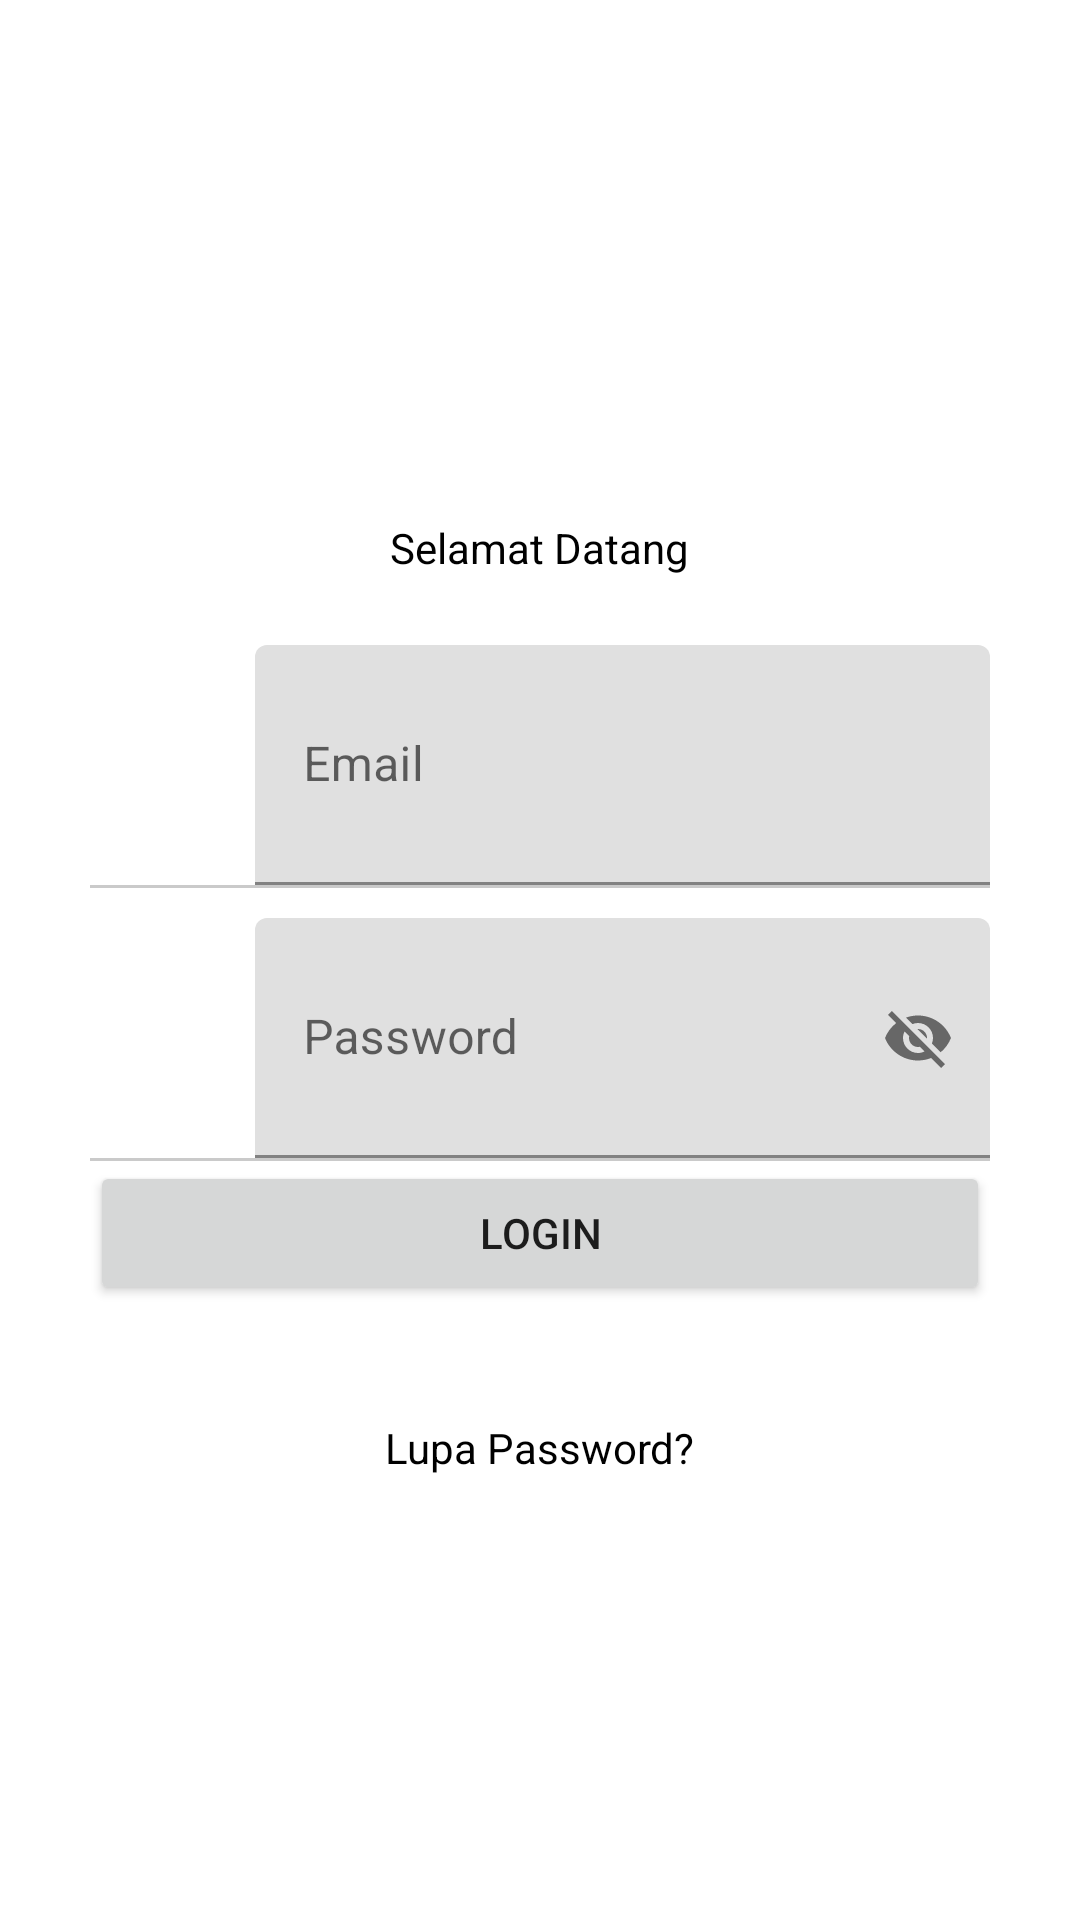

Reconstruct the res/layout file that produces this screen, plus the resources it refers to.
<!-- AndroidManifest.xml: application theme Theme.KantinITDel -->
<!-- res/layout/activity_login.xml -->
<?xml version="1.0" encoding="utf-8"?>
<RelativeLayout xmlns:android="http://schemas.android.com/apk/res/android"
    xmlns:app="http://schemas.android.com/apk/res-auto"
    xmlns:tools="http://schemas.android.com/tools"
    android:layout_width="match_parent"
    android:layout_height="match_parent"
    tools:context=".activity.LoginActivity">

    <LinearLayout
        android:layout_marginHorizontal="15dp"
        android:paddingHorizontal="15dp"
        android:layout_centerInParent="true"
        android:orientation="vertical"
        android:layout_width="match_parent"
        android:layout_height="wrap_content">


        <RelativeLayout
            android:layout_width="match_parent"
            android:layout_height="wrap_content"
            android:foreground="?android:attr/selectableItemBackground"
            android:layout_marginTop="25dp"
            android:padding="13dp">

            <TextView
                android:layout_width="wrap_content"
                android:layout_height="wrap_content"
                android:layout_centerInParent="true"
                android:text="Selamat Datang"
                android:textColor="@color/black" />
        </RelativeLayout>

        <LinearLayout
            android:orientation="vertical"
            android:layout_width="match_parent"
            android:layout_height="wrap_content">

            <LinearLayout
                android:orientation="horizontal"
                android:layout_width="match_parent"
                android:layout_height="wrap_content"
                android:gravity="center"
                android:layout_marginTop="10dp">

                <ImageView
                    android:layout_width="40dp"
                    android:layout_height="40dp"
                    android:layout_marginTop="5dp"
                    android:layout_marginRight="10dp"
                    android:layout_marginLeft="5dp"
                    android:layout_marginBottom="5dp"
                    android:layout_gravity="center"
                    android:src="@drawable/ic_baseline_email_24" />

                <com.google.android.material.textfield.TextInputLayout
                    android:layout_width="match_parent"
                    android:layout_height="wrap_content">

                    <EditText
                        android:id="@+id/edit_emailLogin"
                        android:layout_width="match_parent"
                        android:layout_height="80dp"
                        android:background="@null"
                        android:hint="Email"
                        android:singleLine="true"
                        android:maxLines="1"
                        android:inputType="text"/>
                </com.google.android.material.textfield.TextInputLayout>
            </LinearLayout>

            <View
                android:layout_width="match_parent"
                android:layout_height="1dp"
                android:background="#CACACA"/>
        </LinearLayout>

        <LinearLayout
            android:orientation="vertical"
            android:layout_width="match_parent"
            android:layout_height="wrap_content">

            <LinearLayout
                android:orientation="horizontal"
                android:layout_width="match_parent"
                android:layout_height="wrap_content"
                android:gravity="center"
                android:layout_marginTop="10dp">

                <ImageView
                    android:layout_width="40dp"
                    android:layout_height="40dp"
                    android:layout_marginTop="5dp"
                    android:layout_marginRight="10dp"
                    android:layout_marginLeft="5dp"
                    android:layout_marginBottom="5dp"
                    android:layout_gravity="center"
                    android:src="@drawable/ic_baseline_lock_24"/>

                <com.google.android.material.textfield.TextInputLayout
                    android:layout_width="match_parent"
                    android:layout_height="wrap_content"
                    app:passwordToggleEnabled="true">

                    <EditText
                        android:id="@+id/edit_passwordLogin"
                        android:layout_width="match_parent"
                        android:layout_height="80dp"
                        android:background="@null"
                        android:hint="Password"
                        android:singleLine="true"
                        android:maxLines="1"
                        android:inputType="text"/>
                </com.google.android.material.textfield.TextInputLayout>
            </LinearLayout>

            <View
                android:layout_width="match_parent"
                android:layout_height="1dp"
                android:background="#CACACA"/>
        </LinearLayout>

        <Button
            android:id="@+id/btnLoginLogin"
            android:layout_width="match_parent"
            android:layout_height="match_parent"
            android:text="Login"/>

        <RelativeLayout
            android:id="@+id/btnGoogle"
            android:layout_width="match_parent"
            android:layout_height="wrap_content"
            android:foreground="?android:attr/selectableItemBackground"
            android:layout_marginTop="25dp"
            android:padding="13dp">

            <TextView
                android:layout_width="wrap_content"
                android:layout_height="wrap_content"
                android:layout_centerInParent="true"
                android:text="Lupa Password?"
                android:textColor="@color/black" />
        </RelativeLayout>


    </LinearLayout>

</RelativeLayout>
<!-- resources referenced by this layout -->
<resources>
  <color name="black">#FF000000</color>
  <style name="Theme.KantinITDel" parent="Theme.MaterialComponents.DayNight.NoActionBar">
          
          <item name="colorPrimary">@color/purple_500</item>
          <item name="colorPrimaryVariant">@color/purple_700</item>
          <item name="colorOnPrimary">@color/white</item>
          
          <item name="colorSecondary">@color/teal_200</item>
          <item name="colorSecondaryVariant">@color/teal_700</item>
          <item name="colorOnSecondary">@color/black</item>
          
          <item name="android:statusBarColor" tools:targetApi="l">?attr/colorPrimaryVariant</item>
          
      </style>
  <color name="purple_500">#FF6200EE</color>
  <color name="purple_700">#FF3700B3</color>
  <color name="white">#FFFFFFFF</color>
  <color name="teal_200">#FF03DAC5</color>
  <color name="teal_700">#FF018786</color>
</resources>
